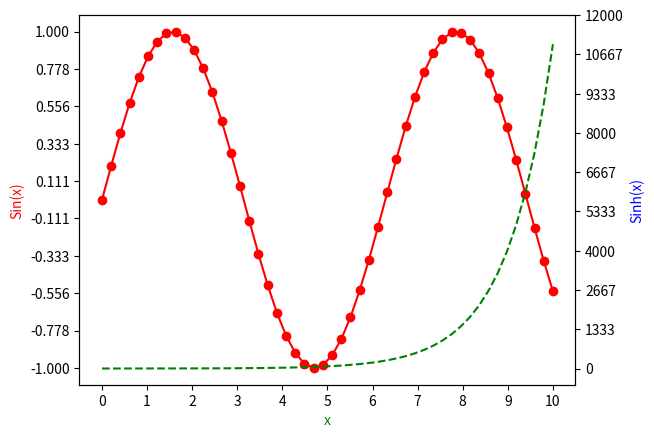

Source code (Python):
import matplotlib.pyplot as plt
import numpy as np

x = np.linspace(0, 10, 50)
sinus = np.sin(x)
sinhs = np.sinh(x)
fig, ax = plt.subplots()
ax.plot(x, sinus, "r-o")
ax.set_xlabel("x", color="green")
ax.set_ylabel("Sin(x)", color="red")
ax2 = ax.twinx()
ax2.plot(x, sinhs, "g--")
ax2.set_ylabel("Sinh(x)", color="blue")
plt.xticks(range(0, 11))
ax.set_yticks(np.linspace(-1, 1, 10))
ax2.set_yticks(np.linspace(0, 12000, 10))
plt.show()

